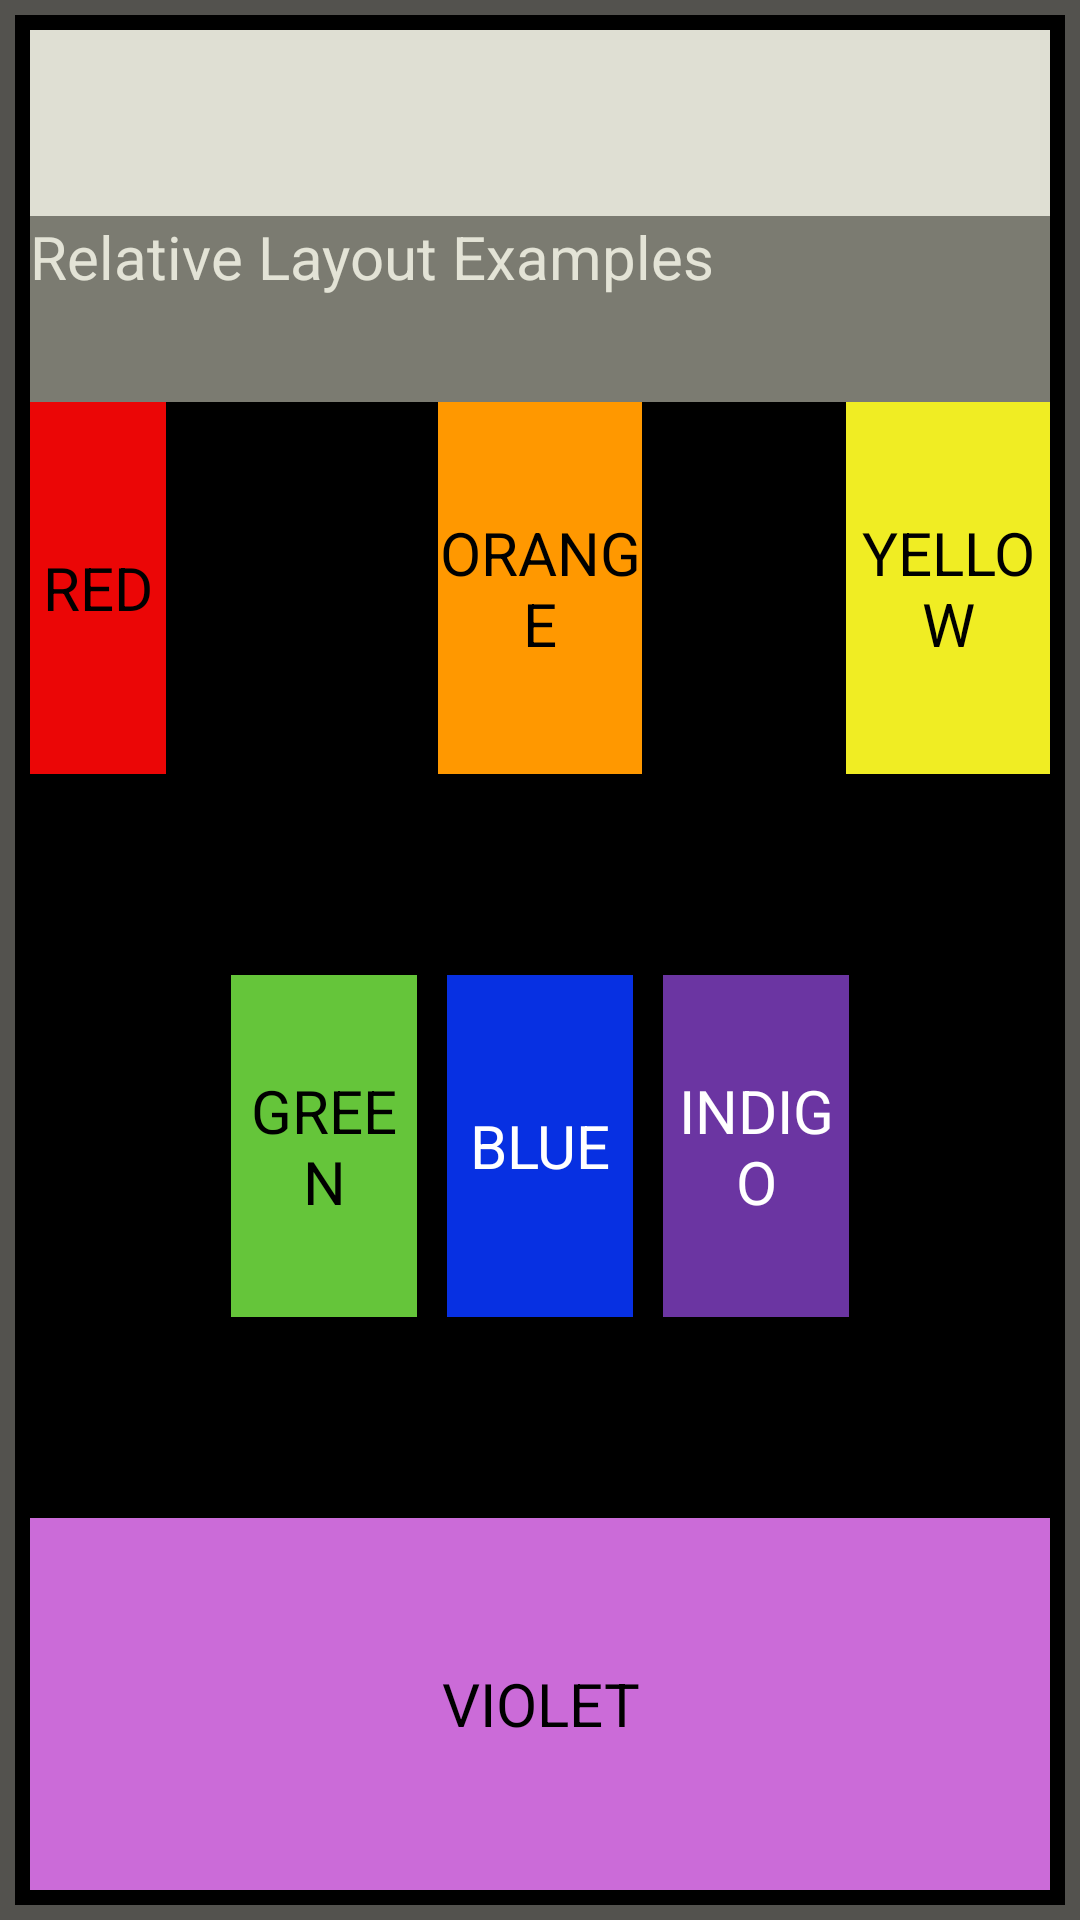

The Android layout XML behind this screen, and the referenced resources:
<!-- AndroidManifest.xml: application theme Theme.XML_Uebung1 -->
<!-- res/layout/uebung_farben.xml -->
<?xml version="1.0" encoding="utf-8"?>

<LinearLayout
    xmlns:android="http://schemas.android.com/apk/res/android"
    android:layout_width="match_parent"
    android:layout_height="match_parent"
    android:background="@color/darkgrey">
    <LinearLayout
        android:layout_width="match_parent"
        android:layout_height="match_parent"
        android:background="@color/black"
        android:layout_margin="5dp"
        android:orientation="vertical"
        android:weightSum="10"
        android:padding="5dp">

        <LinearLayout
            android:layout_width="match_parent"
            android:layout_height="0dp"
            android:layout_weight="1"
            android:background="@color/lightgrey">
        </LinearLayout>

        <TextView
            android:layout_width="match_parent"
            android:layout_height="0dp"
            android:layout_weight="1"
            android:background="@color/grey"
            android:orientation="vertical"
            android:text="@string/relative_layout_examples"
            android:textColor="@color/lightgrey"
            android:textSize="20sp"/>

        <LinearLayout
            android:layout_width="match_parent"
            android:layout_height="0dp"
            android:layout_weight="2"
            android:weightSum="15"
            android:orientation="horizontal">

            <TextView
                android:layout_width="0dp"
                android:layout_height="match_parent"
                android:layout_weight="2"
                android:background="@color/red"
                android:text="@string/red"
                android:gravity="center"
                android:textColor="@color/black"
                android:textSize="20sp"/>

            <LinearLayout
                android:layout_width="0dp"
                android:layout_height="match_parent"
                android:layout_weight="4"
                android:background="@color/black">
            </LinearLayout>

            <TextView
                android:layout_width="0dp"
                android:layout_height="match_parent"
                android:layout_weight="3"
                android:background="@color/orange"
                android:text="@string/orange"
                android:gravity="center"
                android:textColor="@color/black"
                android:textSize="20sp"/>

            <LinearLayout
                android:layout_width="0dp"
                android:layout_height="match_parent"
                android:layout_weight="3"
                android:background="@color/black">
            </LinearLayout>

            <TextView
                android:layout_width="0dp"
                android:layout_height="match_parent"
                android:layout_weight="3"
                android:background="@color/yellow"
                android:text="@string/yellow"
                android:gravity="center"
                android:textColor="@color/black"
                android:textSize="20sp"/>
        </LinearLayout>

        <LinearLayout
            android:layout_width="match_parent"
            android:layout_height="0dp"
            android:layout_weight="1"
            android:background="@color/black">
        </LinearLayout>

        <LinearLayout
            android:layout_width="match_parent"
            android:layout_height="0dp"
            android:layout_weight="2"
            android:weightSum="15"
            android:orientation="horizontal">

            <LinearLayout
                android:layout_width="0dp"
                android:layout_height="match_parent"
                android:layout_weight="3"
                android:background="@color/black">
            </LinearLayout>

            <TextView
                android:layout_width="0dp"
                android:layout_height="match_parent"
                android:layout_weight="3"
                android:background="@color/green"
                android:text="@string/green"
                android:gravity="center"
                android:textColor="@color/black"
                android:textSize="20sp"
                android:layout_margin="5dp"/>

            <TextView
                android:layout_width="0dp"
                android:layout_height="match_parent"
                android:layout_weight="3"
                android:background="@color/blue"
                android:text="@string/blue"
                android:gravity="center"
                android:textColor="@color/white"
                android:textSize="20sp"
                android:layout_margin="5dp"/>

            <TextView
                android:layout_width="0dp"
                android:layout_height="match_parent"
                android:layout_weight="3"
                android:background="@color/indigo"
                android:text="@string/indigo"
                android:gravity="center"
                android:textColor="@color/white"
                android:textSize="20sp"
                android:layout_margin="5dp"/>

            <LinearLayout
            android:layout_width="0dp"
            android:layout_height="match_parent"
            android:layout_weight="3"
            android:background="@color/black">
            </LinearLayout>
        </LinearLayout>

        <LinearLayout
            android:layout_width="match_parent"
            android:layout_height="0dp"
            android:layout_weight="1"
            android:background="@color/black">
        </LinearLayout>

        <TextView
            android:layout_width="match_parent"
            android:layout_height="0dp"
            android:layout_weight="2"
            android:background="@color/violet"
            android:text="@string/violet"
            android:gravity="center"
            android:textColor="@color/black"
            android:textSize="20sp"/>
    </LinearLayout>

</LinearLayout>
<!-- resources referenced by this layout -->
<resources>
  <color name="black">#FF000000</color>
  <color name="blue">#E40836FD</color>
  <color name="darkgrey">#D935352F</color>
  <color name="green">#65C53A</color>
  <color name="grey">#FA7E7E74</color>
  <color name="indigo">#6B35A2</color>
  <color name="lightgrey">#F8E6E6D9</color>
  <color name="orange">#FF9800</color>
  <color name="red">#F8F20707</color>
  <color name="violet">#E4E478F2</color>
  <color name="white">#FFFFFFFF</color>
  <color name="yellow">#F0ED23</color>
  <string name="blue">BLUE</string>
  <string name="green">GREEN</string>
  <string name="indigo">INDIGO</string>
  <string name="orange">ORANGE</string>
  <string name="red">RED</string>
  <string name="relative_layout_examples">Relative Layout Examples</string>
  <string name="violet">VIOLET</string>
  <string name="yellow">YELLOW</string>
  <style name="Theme.XML_Uebung1" parent="Base.Theme.XML_Uebung1" />
  <style name="Base.Theme.XML_Uebung1" parent="Theme.Material3.DayNight.NoActionBar">
          
          
      </style>
</resources>
